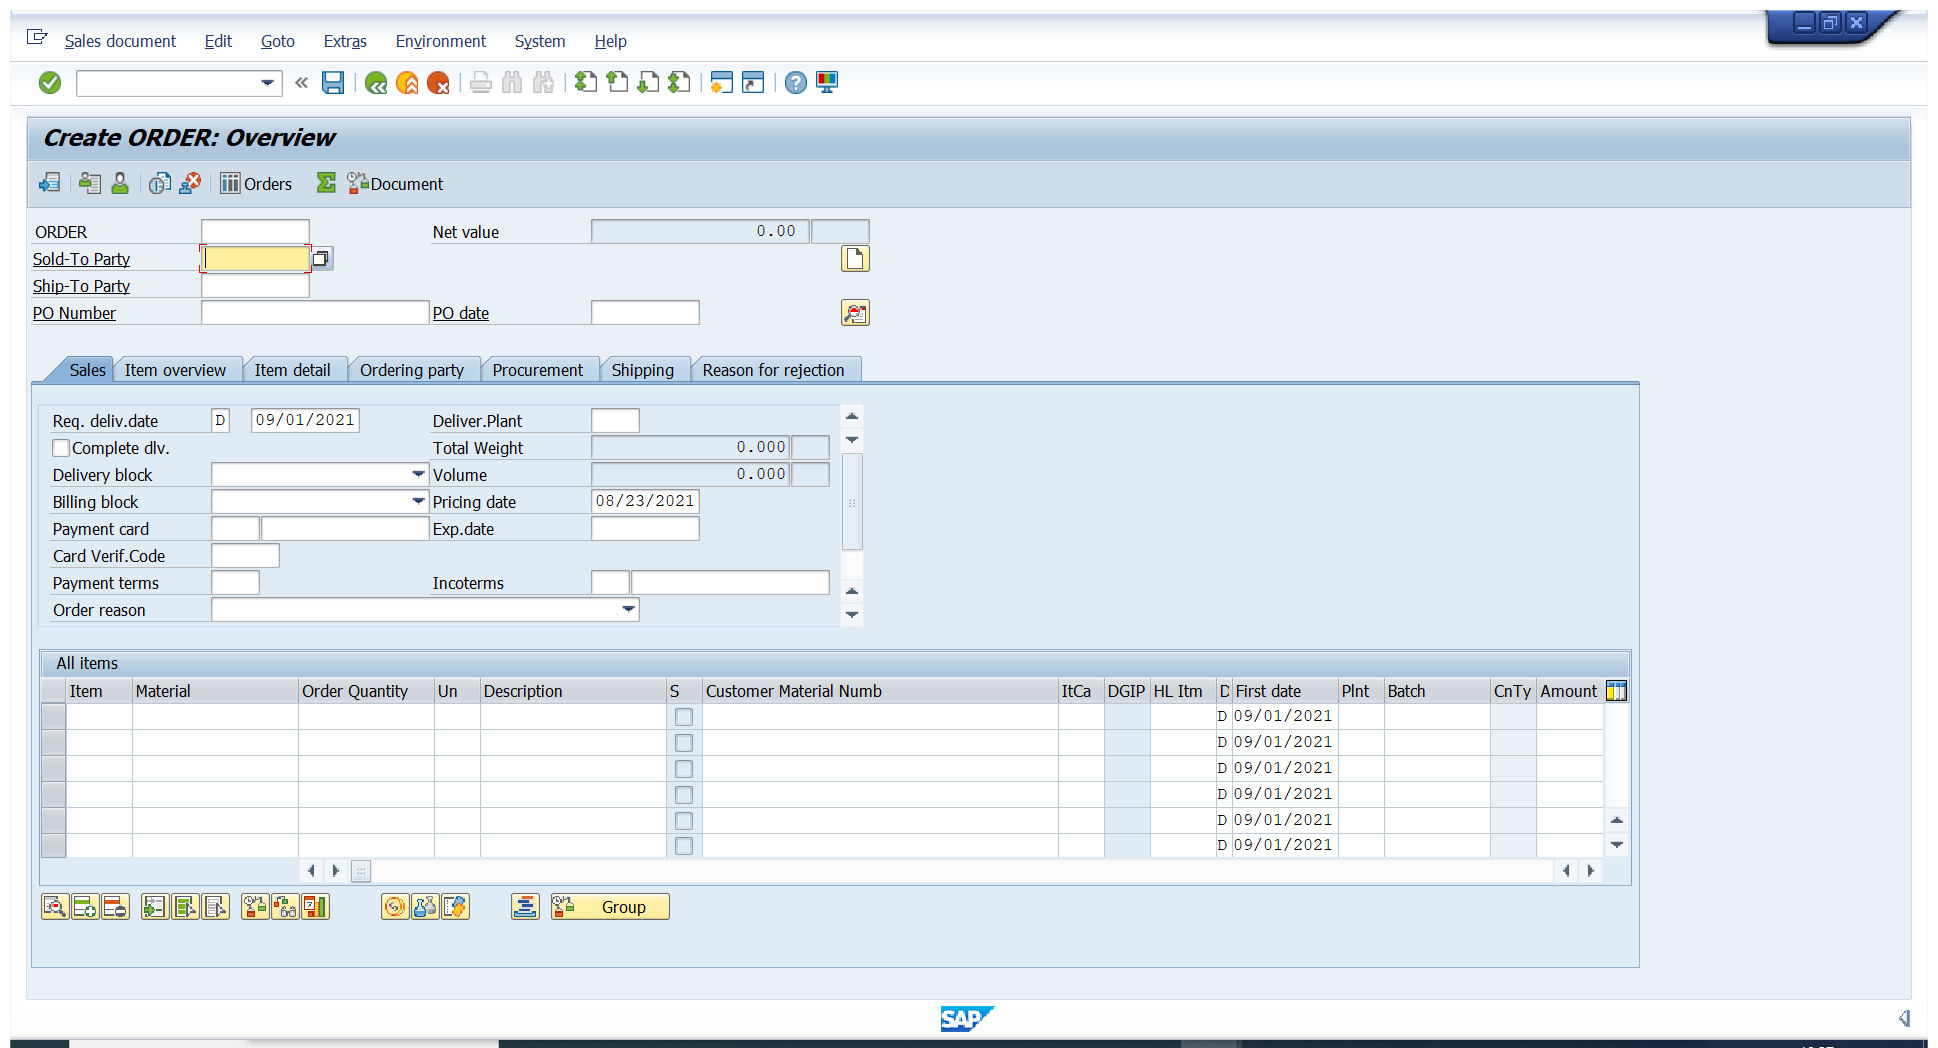
Workflow: Crear Pedido Estandard

Step 1: Use Application: Create ORDER: Overview on the element in window 'Create ORDER: Overview' (saplogon.exe)

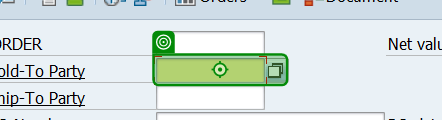
Step 2: type "T-S50A02"

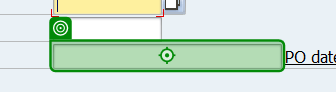
Step 3: type "5722"

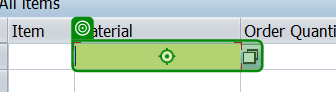
Step 4: type "T-AS102"

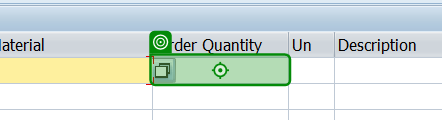
Step 5: type "10"

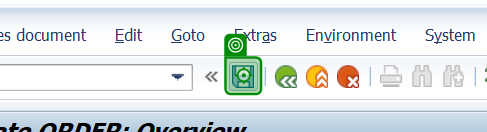
Step 6: click

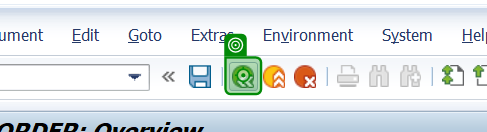
Step 7: click

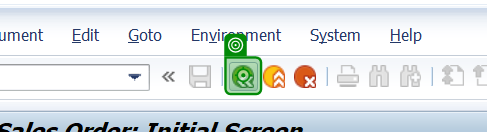
Step 8: click on 'Button Back (F3)'